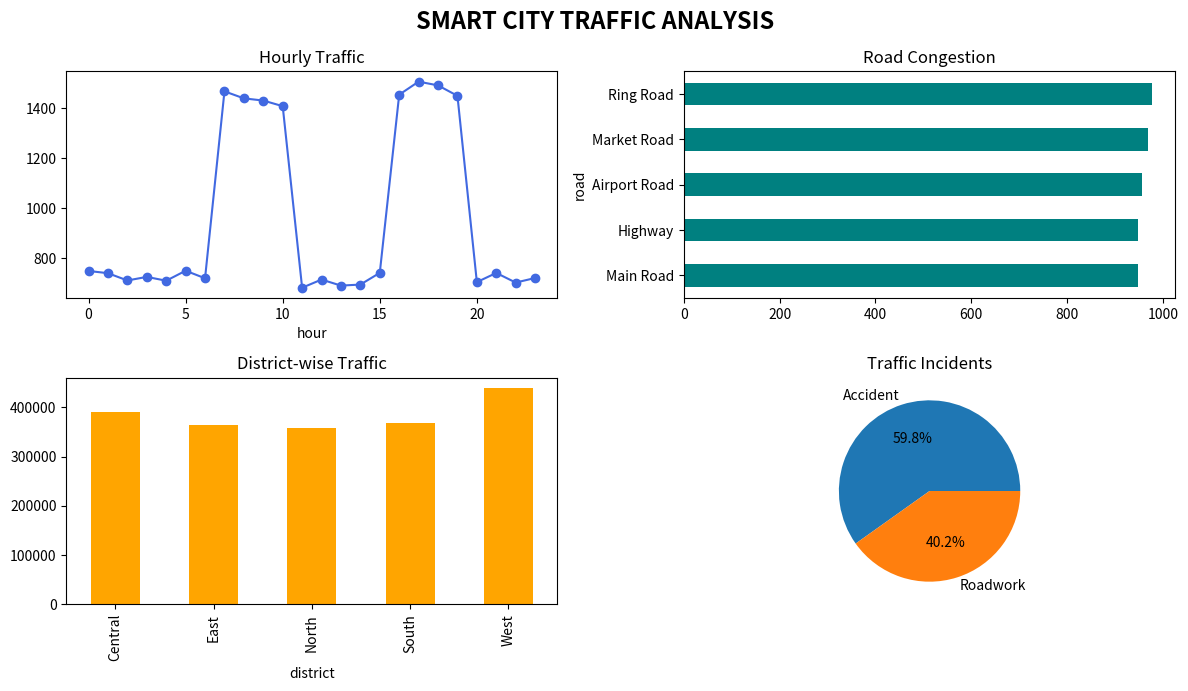

Reproduce this figure in Python.

import pandas as pd
import numpy as np
from pathlib import Path

np.random.seed(42)
Path("data").mkdir(exist_ok=True)
Path("outputs").mkdir(exist_ok=True)

n = 2000
dates = pd.date_range("2026-09-01", periods=30, freq="D")
hours = np.random.randint(0, 24, n)
days = np.random.randint(0, 30, n)

rush = np.where(
    ((hours >= 7) & (hours <= 10)) |
    ((hours >= 16) & (hours <= 19)),
    1.6, 0.8
)

vehicles = (
    np.random.normal(900, 250, n) * rush
).clip(100, 2500).astype(int)

speed = (
    np.random.normal(55, 10, n) - vehicles / 250
).clip(5, 90).round(2)

df = pd.DataFrame({
    "timestamp": [
        dates[d] + pd.Timedelta(hours=int(h))
        for d, h in zip(days, hours)
    ],
    "district": np.random.choice(
        ["Central", "North", "South", "East", "West"], n
    ),
    "road": np.random.choice(
        ["Main Road", "Ring Road", "Market Road",
         "Airport Road", "Highway"], n
    ),
    "vehicle_count": vehicles,
    "avg_speed_kmh": speed,
    "road_occupancy_pct": np.random.uniform(10, 100, n).round(2),
    "incident": np.random.choice(
        ["None", "Accident", "Roadwork"],
        n, p=[0.88, 0.07, 0.05]
    ),
    "weather": np.random.choice(
        ["Clear", "Rain", "Cloudy"], n
    )
})

df.to_csv("data/traffic_data.csv", index=False)

# Generate a static dashboard output image
import matplotlib
matplotlib.use("Agg")
import matplotlib.pyplot as plt

fig, axes = plt.subplots(2, 2, figsize=(12, 7))
fig.suptitle("SMART CITY TRAFFIC ANALYSIS", fontsize=17, weight="bold")

df["hour"] = pd.to_datetime(df["timestamp"]).dt.hour

df.groupby("hour")["vehicle_count"].mean().plot(
    ax=axes[0, 0], marker="o", color="royalblue"
)
axes[0, 0].set_title("Hourly Traffic")

df.groupby("road")["vehicle_count"].mean().sort_values().plot(
    kind="barh", ax=axes[0, 1], color="teal"
)
axes[0, 1].set_title("Road Congestion")

df.groupby("district")["vehicle_count"].sum().plot(
    kind="bar", ax=axes[1, 0], color="orange"
)
axes[1, 0].set_title("District-wise Traffic")

df[df["incident"] != "None"]["incident"].value_counts().plot(
    kind="pie", autopct="%1.1f%%", ax=axes[1, 1]
)
axes[1, 1].set_title("Traffic Incidents")
axes[1, 1].set_ylabel("")

plt.tight_layout()
plt.savefig("outputs/traffic_dashboard.png", dpi=160)
plt.close()

print("Dataset created: data/traffic_data.csv")
print("Output image created: outputs/traffic_dashboard.png")
